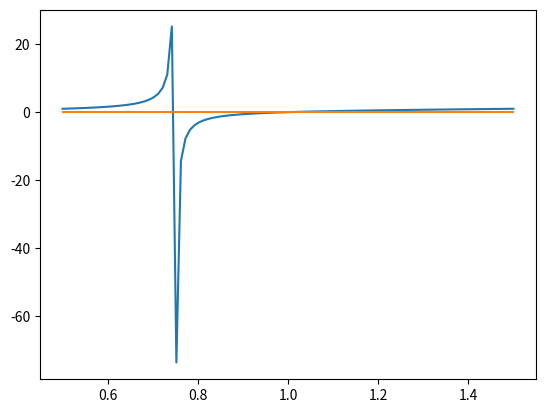

Write Python code to recreate this figure.
#!/usr/bin/env python3
import math
import numpy
import matplotlib.pyplot as plt

def func(r_a, r_1, d):
    f = r_a / r_1
    return r_a * (f-1.0) / (f - 0.5*(1.0 + d))

class Ellipse(object):
    def __init__(self, r_a, r_1, d):
        self.r_a = r_a
        self.r_1 = r_1
        self.d = d

    def calc(self):
        f = self.r_a / self.r_1

        self.r_2 = self.r_a * (f-1) / (f - 0.5*(1 + self.d))
        
        print('r_1',self.r_1)
        print('r_2',self.r_2)

        self.a = 0.5*(self.r_1 + self.r_2)

        self.c = self.r_a - self.a
        
        self.b = math.sqrt(self.a**2 - self.c**2)
        
        print('a',self.a)
        print('b',self.b)
        print('c',self.c)

    def plot(self):
        t = numpy.linspace(0,2.0*math.pi,100)
        plt.plot(self.a * numpy.cos(t), self.b * numpy.sin(t))


r_1 = 1.0

r_a = numpy.linspace(0.5, 1.5, 100)

#d = numpy.linspace(0,1,100)
d = 0.5

r_2 = func(r_a, r_1, d)

plt.plot(r_a, r_2)
plt.plot(r_a, numpy.zeros(numpy.shape(r_a)))

plt.show()


